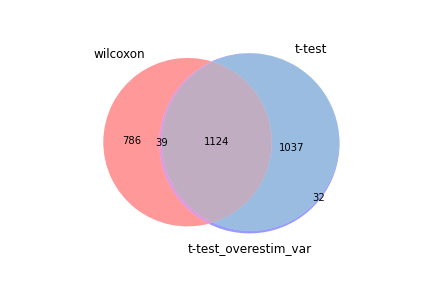

The table this chart was drawn from, first rows:
wilcoxon, t-test, t-test_overestim_var
Rps29, Rps24, Rps24
Rps24, Rps29, Tpt1
Tpt1, Tpt1, Rps29
Rps15a, Rps27, Rps27
Rps16, Rps15a, Rps15a
Rps7, Rps7, Rps7
Rpl12, Rps16, Rps16
Rps27, Rpl23, Rpl17
Rpl23, Rpl21, Rpl12
Rpl21, Rpl17, Rpl21
Rpl17, Rpl12, Rpl23
Rplp1, Rpl30, Rps14
Rpl35a, Rps14, Rpl30
Rps14, Rpl19, Fau
Rpl30, Rplp1, Rpl19
Rpl19, Rpl37a, Rpl37a
Rpl37a, Fau, Rplp1
Rps19, Rpl35a, Rpl35a
Rpl39, Rpl39, Btg1
Rpl9, Rps19, Rpl39
Fau, Btg1, Rps19
Rps9, Rps21, Rpl18a
Rplp2, Tcf7, Ltb
Rps21, Rpl9, Rps21
Rps20, Rpl18a, Rpl9
Rps3a1, Ltb, Tcf7
Ltb, Sell, Rps9
Rpl18a, Rps9, Rplp2
Rps4x, Rplp2, Sell
Rpl5, Rps3, Shisa5
Shisa5, Shisa5, Rps3
Btg1, Arl4c, Rps13
Rps3, Rps4x, Rps4x
Rps13, Rps13, Arl4c
Rpl13, Dapl1, Rpl5
Rpl34, Rpl5, Rpl34
Tmsb10, Rpl34, Rps20
Tcf7, Rps23, Rpl13
Rps23, Lef1, Rps3a1
Rps28, Rpl13, Rps23
Rpl27a, Rps20, Tmsb10
Rpl26, Rps3a1, Lef1
Sell, Rps28, Rps28
Cox7a2l, Rpl27a, Rpl27a
Arl4c, Rapgef6, Dapl1
Lef1, Foxp1, Foxp1
Rps5, Tmsb10, Rapgef6
H2-K1, Rpl26, H2-K1
Npc2, Evl, Rpl26
Rps27a, Cox7a2l, Cox7a2l
Rps18, Satb1, Evl
Cd3g, Ccr7, Satb1
Rpl36a, H2-K1, Rps5
mt-Nd2, Rps5, Npc2
Rapgef6, Npc2, Ccr7
Rpl37, Rgs10, Rps27a
Satb1, Rps27a, mt-Nd2
Cd3d, Rpl36a, mt-Atp6
Rpl8, Rps18, Rps18
mt-Atp6, mt-Nd2, Rgs10
... 2,172 more rows
